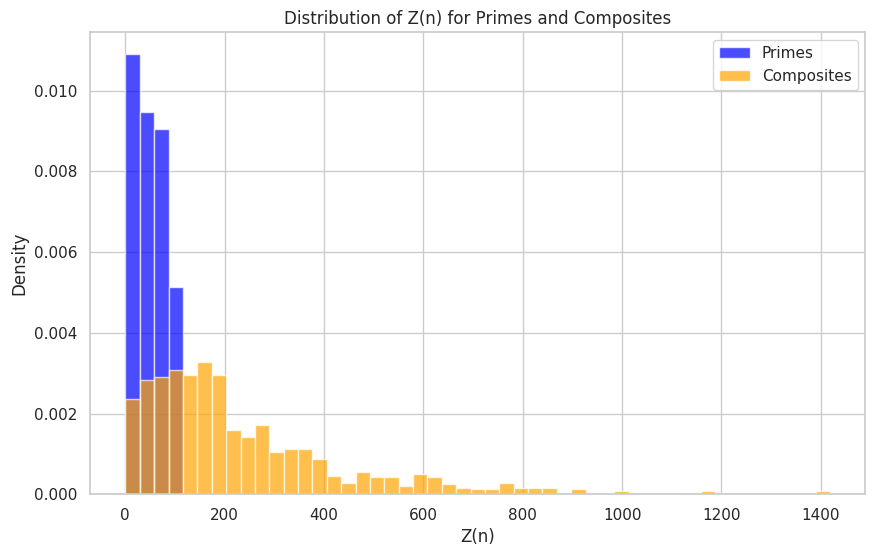
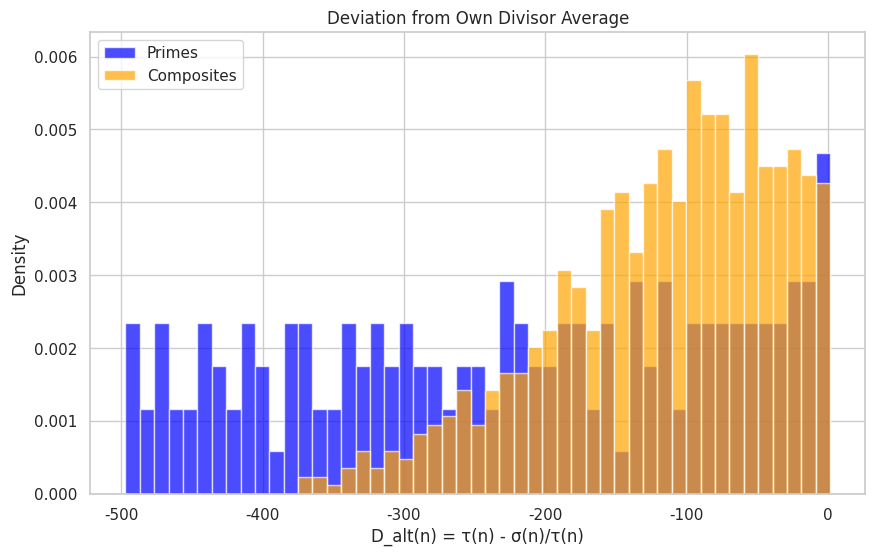
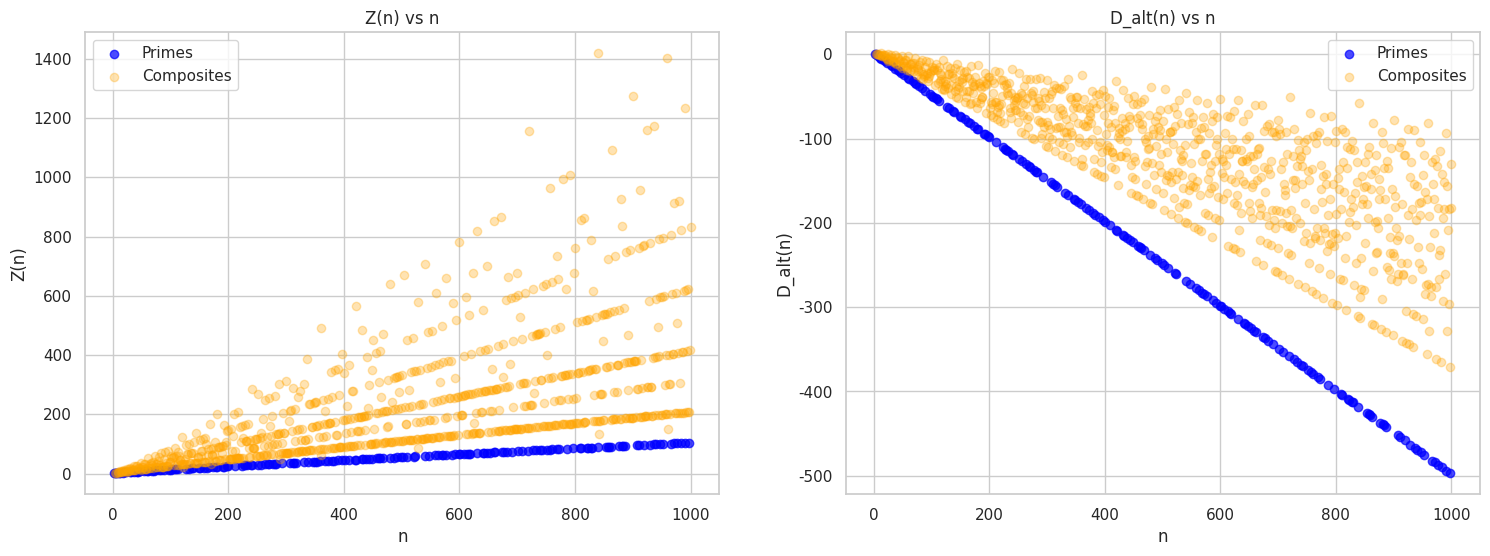
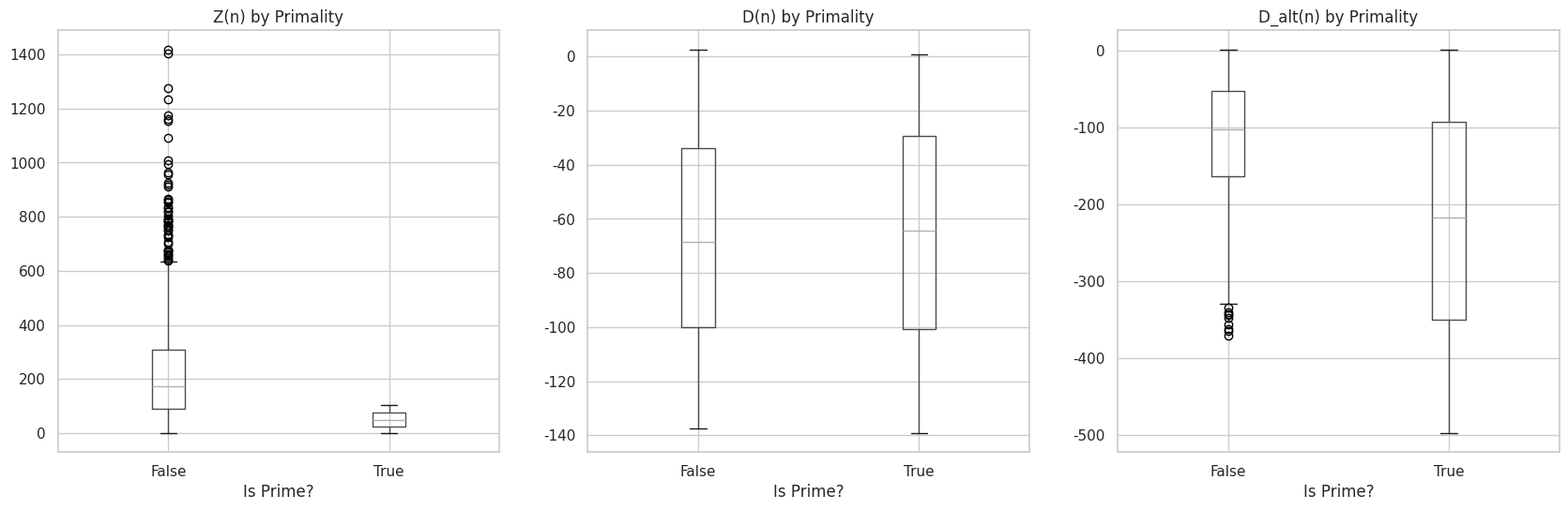

The matplotlib source for these figures, in order:
import sympy
import math
import csv
import matplotlib.pyplot as plt
import numpy as np
import pandas as pd
from scipy import stats
import seaborn as sns

# Constants
e = math.e
N = 1000  # Range up to 1000
data = []
cum_avg_sum = 0.0  # For cumulative sum of average divisors
cum_Z = 0.0  # For cumulative Z

for n in range(1, N + 1):
    divisors = sympy.divisors(n)
    c_fs = len(divisors)
    avg_div = sum(divisors) / c_fs if c_fs > 0 else 0
    cum_avg_sum += avg_div
    avg_fs = cum_avg_sum / n
    Z = c_fs * (avg_fs / e)
    D = c_fs - avg_fs  # Deviation from cumulative average
    D_alt = c_fs - avg_div  # Deviation from own divisor average
    cum_Z += Z
    is_prime = sympy.isprime(n)

    data.append((n, Z, c_fs, avg_fs, D, D_alt, is_prime))

# Write to CSV
with open('z_prime_table_n1_to_1000_updated.csv', 'w', newline='') as csvfile:
    writer = csv.writer(csvfile)
    writer.writerow(['n', 'Z(n)', 'c_fs', 'avg_fs', 'D(n)', 'D_alt(n)', 'Is Prime?'])
    writer.writerows(data)

# Load into df
df = pd.DataFrame(data, columns=['n', 'Z(n)', 'c_fs', 'avg_fs', 'D(n)', 'D_alt(n)', 'Is Prime?'])

# Separate primes and composites (exclude n=1 for composites)
primes = df[df['Is Prime?'] == True]
composites = df[(df['Is Prime?'] == False) & (df['n'] > 1)]

# Print basic statistics
print("="*80)
print("BASIC STATISTICS")
print("="*80)
print("\nStatistics for Z(n) - Primes:")
print(primes['Z(n)'].describe())
print("\nStatistics for Z(n) - Composites:")
print(composites['Z(n)'].describe())

print("\nStatistics for D(n) - Primes:")
print(primes['D(n)'].describe())
print("\nStatistics for D(n) - Composites:")
print(composites['D(n)'].describe())

print("\nStatistics for D_alt(n) - Primes:")
print(primes['D_alt(n)'].describe())
print("\nStatistics for D_alt(n) - Composites:")
print(composites['D_alt(n)'].describe())

# Statistical tests
print("\n" + "="*80)
print("STATISTICAL SIGNIFICANCE TESTS")
print("="*80)

# Z(n) tests
t_stat_z, p_val_z = stats.ttest_ind(primes['Z(n)'], composites['Z(n)'], equal_var=False)
u_stat_z, p_val_u_z = stats.mannwhitneyu(primes['Z(n)'], composites['Z(n)'])
print(f"\nWelch's T-test for Z(n): statistic={t_stat_z:.4f}, p-value={p_val_z:.4e}")
print(f"Mann-Whitney U for Z(n): statistic={u_stat_z:.4f}, p-value={p_val_u_z:.4e}")

# D(n) tests
t_stat_d, p_val_d = stats.ttest_ind(primes['D(n)'], composites['D(n)'], equal_var=False)
u_stat_d, p_val_u_d = stats.mannwhitneyu(primes['D(n)'], composites['D(n)'])
print(f"\nWelch's T-test for D(n): statistic={t_stat_d:.4f}, p-value={p_val_d:.4e}")
print(f"Mann-Whitney U for D(n): statistic={u_stat_d:.4f}, p-value={p_val_u_d:.4e}")

# D_alt(n) tests
t_stat_d_alt, p_val_d_alt = stats.ttest_ind(primes['D_alt(n)'], composites['D_alt(n)'], equal_var=False)
u_stat_d_alt, p_val_u_d_alt = stats.mannwhitneyu(primes['D_alt(n)'], composites['D_alt(n)'])
print(f"\nWelch's T-test for D_alt(n): statistic={t_stat_d_alt:.4f}, p-value={p_val_d_alt:.4e}")
print(f"Mann-Whitney U for D_alt(n): statistic={u_stat_d_alt:.4f}, p-value={p_val_u_d_alt:.4e}")

# Effect sizes
def cohens_d(group1, group2):
    n1, n2 = len(group1), len(group2)
    var1, var2 = group1.var(ddof=1), group2.var(ddof=1)
    pooled_var = ((n1-1)*var1 + (n2-1)*var2) / (n1 + n2 - 2)
    return (group1.mean() - group2.mean()) / math.sqrt(pooled_var)

cohen_d_z = cohens_d(primes['Z(n)'], composites['Z(n)'])
cohen_d_d = cohens_d(primes['D(n)'], composites['D(n)'])
cohen_d_d_alt = cohens_d(primes['D_alt(n)'], composites['D_alt(n)'])

def effect_label(d):
    if abs(d) < 0.2: return 'negligible'
    elif abs(d) < 0.5: return 'small'
    elif abs(d) < 0.8: return 'medium'
    else: return 'large'

print("\n" + "="*80)
print("EFFECT SIZES (Cohen's d)")
print("="*80)
print(f"Cohen's d for Z(n): {cohen_d_z:.4f} ({effect_label(cohen_d_z)} effect)")
print(f"Cohen's d for D(n): {cohen_d_d:.4f} ({effect_label(cohen_d_d)} effect)")
print(f"Cohen's d for D_alt(n): {cohen_d_d_alt:.4f} ({effect_label(cohen_d_d_alt)} effect)")

# Correlations
print("\n" + "="*80)
print("CORRELATION ANALYSIS")
print("="*80)
df_filtered = df[df['n'] > 1]
correlation = df_filtered['Z(n)'].corr(df_filtered['D(n)'])
correlation_alt = df_filtered['Z(n)'].corr(df_filtered['D_alt(n)'])
print(f"Correlation between Z(n) and D(n) (excluding n=1): {correlation:.4f}")
print(f"Correlation between Z(n) and D_alt(n) (excluding n=1): {correlation_alt:.4f}")

# Normality checks
print("\n" + "="*80)
print("NORMALITY TESTS (Shapiro-Wilk)")
print("="*80)
def shapiro_report(name, data):
    stat, p = stats.shapiro(data)
    normal = "NORMAL" if p > 0.05 else "NON-NORMAL"
    return f"{name}: W={stat:.4f}, p={p:.4e} ({normal})"

print(shapiro_report("Z(n) - Primes", primes['Z(n)']))
print(shapiro_report("Z(n) - Composites", composites['Z(n)']))
print(shapiro_report("D_alt(n) - Primes", primes['D_alt(n)']))
print(shapiro_report("D_alt(n) - Composites", composites['D_alt(n)']))

# Prime analysis
print("\n" + "="*80)
print("PRIME CHARACTERISTICS ANALYSIS")
print("="*80)
prime_zs = primes[['n', 'Z(n)', 'D_alt(n)']].copy()
prime_zs['D_alt_abs'] = prime_zs['D_alt(n)'].abs()
print("\nTop 5 primes by Z(n):")
print(prime_zs.nlargest(5, 'Z(n)'))
print("\nPrimes closest to divisor equilibrium (|D_alt(n)| smallest):")
print(prime_zs.nsmallest(5, 'D_alt_abs'))
print("\nPrimes with largest deviation (|D_alt(n)| largest):")
print(prime_zs.nlargest(5, 'D_alt_abs'))

# Visualization
print("\n" + "="*80)
print("GENERATING VISUALIZATIONS")
print("="*80)

# Set style
sns.set_theme(style="whitegrid")

# Z(n) Histogram
plt.figure(figsize=(10, 6))
bins = np.linspace(min(df['Z(n)']), max(df['Z(n)']), 50)
plt.hist(primes['Z(n)'], bins=bins, alpha=0.7, label='Primes', color='blue', density=True)
plt.hist(composites['Z(n)'], bins=bins, alpha=0.7, label='Composites', color='orange', density=True)
plt.xlabel('Z(n)')
plt.ylabel('Density')
plt.title('Distribution of Z(n) for Primes and Composites')
plt.legend()
plt.savefig('Z_histogram.png', dpi=300)
plt.close()

# D_alt(n) Histogram
plt.figure(figsize=(10, 6))
bins = np.linspace(min(df['D_alt(n)']), max(df['D_alt(n)']), 50)
plt.hist(primes['D_alt(n)'], bins=bins, alpha=0.7, label='Primes', color='blue', density=True)
plt.hist(composites['D_alt(n)'], bins=bins, alpha=0.7, label='Composites', color='orange', density=True)
plt.xlabel('D_alt(n) = τ(n) - σ(n)/τ(n)')
plt.ylabel('Density')
plt.title('Deviation from Own Divisor Average')
plt.legend()
plt.savefig('D_alt_histogram.png', dpi=300)
plt.close()

# Scatter plots
fig, ax = plt.subplots(1, 2, figsize=(18, 6))
ax[0].scatter(primes['n'], primes['Z(n)'], color='blue', label='Primes', alpha=0.7)
ax[0].scatter(composites['n'], composites['Z(n)'], color='orange', label='Composites', alpha=0.3)
ax[0].set_xlabel('n')
ax[0].set_ylabel('Z(n)')
ax[0].set_title('Z(n) vs n')
ax[0].legend()
ax[0].grid(True)

ax[1].scatter(primes['n'], primes['D_alt(n)'], color='blue', label='Primes', alpha=0.7)
ax[1].scatter(composites['n'], composites['D_alt(n)'], color='orange', label='Composites', alpha=0.3)
ax[1].set_xlabel('n')
ax[1].set_ylabel('D_alt(n)')
ax[1].set_title('D_alt(n) vs n')
ax[1].legend()
ax[1].grid(True)
plt.savefig('combined_scatter.png', dpi=300)
plt.close()

# Boxplots
fig, ax = plt.subplots(1, 3, figsize=(20, 6))
df.boxplot(column='Z(n)', by='Is Prime?', ax=ax[0])
ax[0].set_title('Z(n) by Primality')
ax[0].set_xlabel('Is Prime?')

df.boxplot(column='D(n)', by='Is Prime?', ax=ax[1])
ax[1].set_title('D(n) by Primality')
ax[1].set_xlabel('Is Prime?')

df.boxplot(column='D_alt(n)', by='Is Prime?', ax=ax[2])
ax[2].set_title('D_alt(n) by Primality')
ax[2].set_xlabel('Is Prime?')

plt.suptitle('')
plt.savefig('boxplot_comparison.png', dpi=300)
plt.close()

print("\nAnalysis complete. Visualizations saved as:")
print("- Z_histogram.png")
print("- D_alt_histogram.png")
print("- combined_scatter.png")
print("- boxplot_comparison.png")
